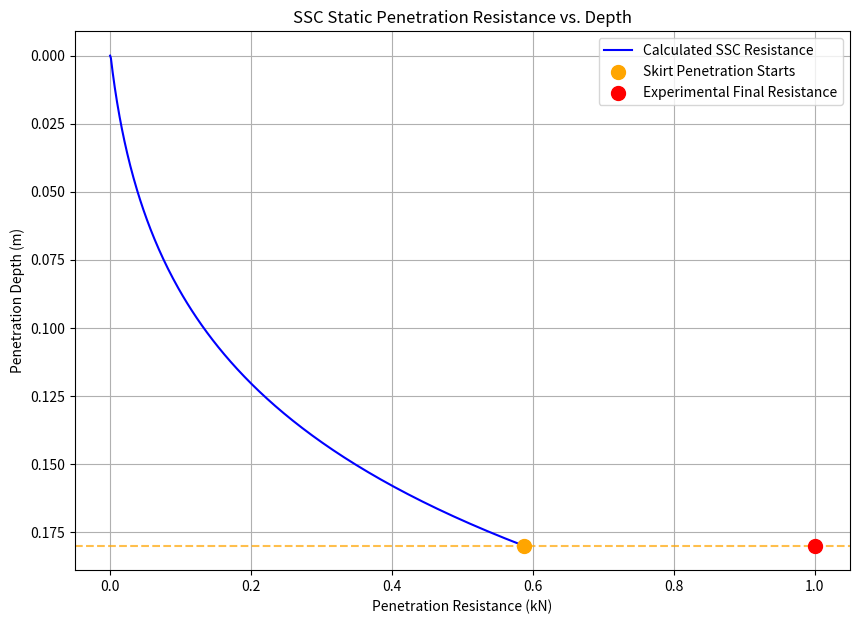

The matplotlib source for this figure:
import numpy as np
import pandas as pd
import matplotlib.pyplot as plt

def _calculate_component_resistance(h, D_i, D_o, t, gamma_prime, K_tan_delta, Nq, Ny):
    """
    内部辅助函数，用于计算单个圆筒结构（主筒或裙边）的贯入阻力。
    使用 李大勇等(2011) 模型。
    """
    if h <= 1e-6:
        return 0

    # 计算特征长度 Z
    Z_o = D_o / (4 * K_tan_delta)
    Z_i = D_i / (4 * K_tan_delta)
    
    # 外侧摩擦力 Fo
    exp_term_o = np.exp(h / Z_o)
    F_o = gamma_prime * Z_o**2 * (exp_term_o - 1 - h / Z_o) * K_tan_delta * (np.pi * D_o)
    
    # 内侧摩擦力 Fi
    exp_term_i = np.exp(h / Z_i)
    F_i = gamma_prime * Z_i**2 * (exp_term_i - 1 - h / Z_i) * K_tan_delta * (np.pi * D_i)
    
    # 端承力 Q_tip
    D_avg = D_i + t
    A_tip = np.pi * D_avg * t
    sigma_vo_h = gamma_prime * Z_o * (exp_term_o - 1)
    # 此处更正：原文公式sigma_end为sigma_vo*Nq + 1/2*gamma*t*Ny，但您图片中的公式为-gamma*t*Ny，此处遵循您的上一张图片公式
    sigma_end = sigma_vo_h * Nq + 0.5* gamma_prime * Ny * t 
    sigma_end = max(0, sigma_end)
    Q_tip = sigma_end * A_tip
    
    return F_o + F_i + Q_tip

def calculate_ssc_resistance(L1, D1, t1, L2, D2, t2, gamma_prime, phi_deg, K, delta_deg=None, export_to_excel=False, filename='try1_ssc_resistance.xlsx'):
    """
    计算裙式吸力筒（SSC）在静压贯入过程中的总阻力。

    参数:
    L1, D1, t1: 主筒的总长度(m), 内径(m), 壁厚(m).
    L2, D2, t2: 裙边的长度(m), 与主筒的径向宽度(m), 壁厚(m).
    gamma_prime, phi_deg, K, delta_deg: 土体和界面参数.
    export_to_excel, filename: Excel导出选项.
    
    返回:
    tuple: (depths, resistances_kN) 贯入深度(m)和对应总阻力(kN)的Numpy数组.
    """
    # --- 1. 参数初始化和单位转换 ---
    if delta_deg is None:
        delta_deg = phi_deg
    
    phi_rad = np.deg2rad(phi_deg)
    delta_rad = np.deg2rad(delta_deg)
    K_tan_delta_1 = 0.478107705798925
    K_tan_delta_2 = 0.478*(1+0.746*(L2/L1)*(L1/D1)**(-1.32))
    # --- 2. 自动计算承载力系数 Nq, Ny ---
    Nq_1 = 73.9
    Ny_1 = 114.06
    
    Nq_2 = 73.9*(1+7.25*(L2/L1)**1.16*(L1/D1)**(-2.09))
    Ny_2 = 1.8 * (Nq_2 - 1) * 0.9
    
    # --- 3. 定义几何尺寸 ---
    D1_outer = D1 + 2 * t1
    D_skirt_inner = D1 + 2 * D2
    D_skirt_outer = D_skirt_inner + 2 * t2
    
    # --- 4. 分阶段循环计算总阻力 ---
    depths = np.linspace(0, L1, 201)
    resistances_N = []
    h_skirt_start = L1 - L2

    for h in depths:
        # 计算主筒阻力
        res_main = _calculate_component_resistance(h, D1, D1_outer, t1, gamma_prime, K_tan_delta_1, Nq_1, Ny_1)
        
        # 判断裙边是否开始贯入
        if h <= h_skirt_start:
            # 阶段一：只有主筒阻力
            total_resistance = res_main
        else:
            # 阶段二：主筒阻力 + 裙边阻力
            h_skirt = h - h_skirt_start
            res_skirt = _calculate_component_resistance(h_skirt, D_skirt_inner, D_skirt_outer, t2, gamma_prime, K_tan_delta_2, Nq_2, Ny_2)
            total_resistance = res_main + res_skirt
            
        resistances_N.append(total_resistance)
        
    resistances_kN = np.array(resistances_N) / 1000

    # --- 导出到Excel ---
    if export_to_excel:
        try:
            df = pd.DataFrame({
                'Penetration Depth (m)': depths,
                'Total Resistance (kN)': resistances_kN
            })
            print(f"正在写入Excel文件到: {filename}")
            df.to_excel(filename, index=False, float_format="%.4f")
            print(f"数据已成功导出至文件: '{filename}'")
        except Exception as e:
            print(f"导出Excel文件失败: {e}")

    return depths, resistances_kN

# --- 使用示例 ---
if __name__ == '__main__':
    # --- 基础输入参数 ---
    # 以 SSC 工况 II-2-S (L1=240, D2=30, L2=60) 为例
    ssc_params = {
        "L1": 0.180, "D1": 0.120, "t1": 0.002,
        "L2": 0.000, "D2": 0.000, "t2": 0.002
    }
    
    soil_params = {
        "gamma_prime": 7850, "phi_deg": 50, "K": 0.55
    }
    
    # --- 调用函数计算 ---
    depths, resistances_kN = calculate_ssc_resistance(
        **ssc_params, 
        **soil_params,
        export_to_excel=True,
        filename = r'd:/工作汇总/1-吸力筒事务-第二篇相关材料/code/SSC_Resistance_L1_240_L2_60_D2_30-Limetod.xlsx'
    )
    
    # --- 打印和绘图 ---
    print(f"\n--- SSC 计算结果摘要 ---")
    print(f"计算工况: L1={ssc_params['L1']*1000:.0f}mm, L2={ssc_params['L2']*1000:.0f}mm, D2={ssc_params['D2']*1000:.0f}mm")
    final_resistance = resistances_kN[-1]
    experimental_resistance = 1.000 # 工况II-2-S的试验值
    print(f"在最大深度 {ssc_params['L1']:.3f} m 处，计算得到的总贯入阻力为: {final_resistance:.3f} kN")
    print(f"该工况试验值为: {experimental_resistance:.3f} kN")
    print(f"模型偏差: {(final_resistance - experimental_resistance) / experimental_resistance:.1%}")

    plt.figure(figsize=(10, 7))
    plt.plot(resistances_kN, depths, 'b-', label=f'Calculated SSC Resistance')
    # 标记裙边开始作用的点
    h_skirt_starts_at = ssc_params["L1"] - ssc_params["L2"]
    resistance_at_skirt_start = np.interp(h_skirt_starts_at, depths, resistances_kN)
    plt.scatter([resistance_at_skirt_start], [h_skirt_starts_at], color='orange', s=100, zorder=5, label='Skirt Penetration Starts')
    plt.axhline(y=h_skirt_starts_at, color='orange', linestyle='--', alpha=0.7)
    
    # 对比试验最终值
    plt.scatter([experimental_resistance], [ssc_params['L1']], color='red', s=100, zorder=5, label='Experimental Final Resistance')

    plt.gca().invert_yaxis() 
    plt.xlabel('Penetration Resistance (kN)')
    plt.ylabel('Penetration Depth (m)')
    plt.title('SSC Static Penetration Resistance vs. Depth')
    plt.grid(True)
    plt.legend()
    plt.show()